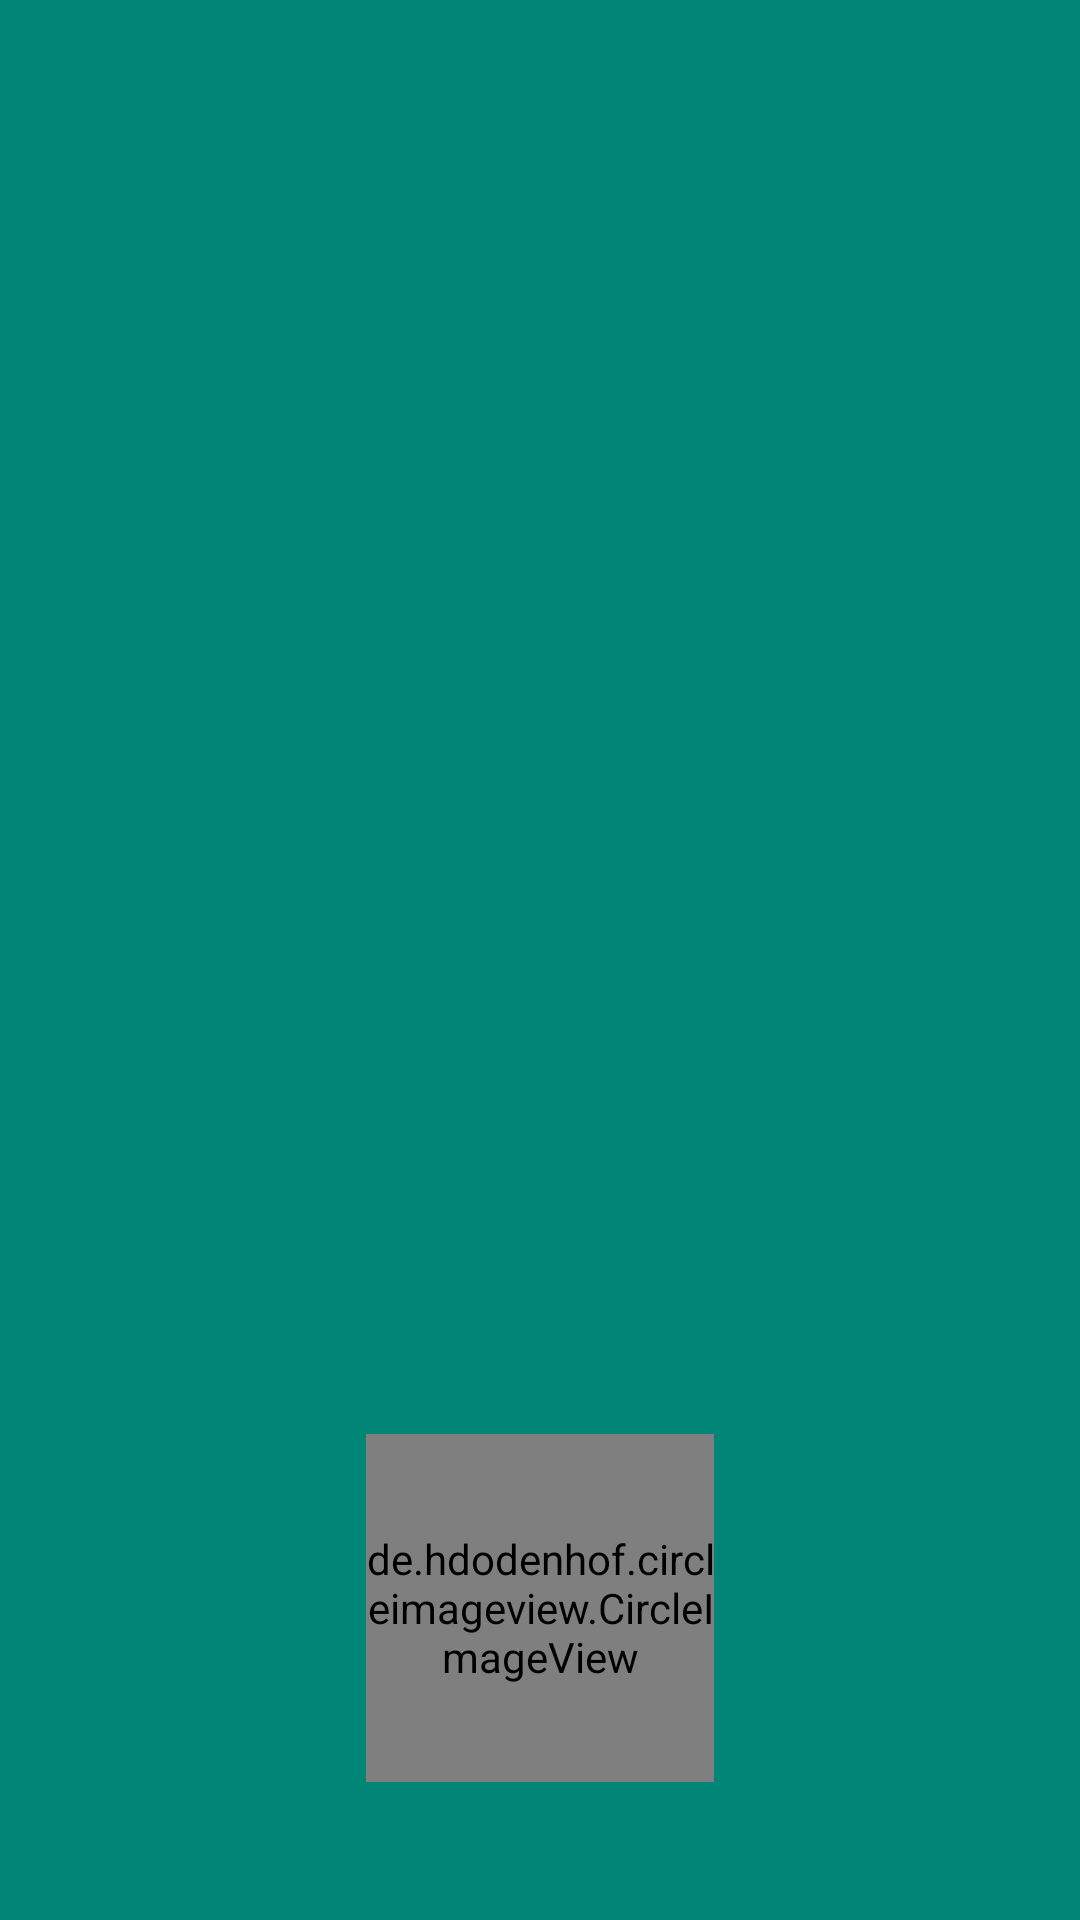

Layout XML and referenced resources for this Android screen:
<!-- AndroidManifest.xml: application theme Theme.AppCompat.Light.NoActionBar -->
<!-- res/layout/nav_drawer_header.xml -->
<?xml version="1.0" encoding="utf-8"?>
<LinearLayout xmlns:android="http://schemas.android.com/apk/res/android"
    xmlns:app="http://schemas.android.com/apk/res-auto"
    android:orientation="vertical"
    android:layout_width="match_parent"
    android:layout_height="176dp"
    android:gravity="bottom"
    android:paddingLeft="16dp"
    android:paddingRight="16dp"
    android:background="@color/colorPrimary"
    android:paddingBottom="16dp"
    android:paddingTop="16dp"
    >

    <de.hdodenhof.circleimageview.CircleImageView
        android:layout_width="116dp"
        android:layout_height="116dp"
        android:src="@drawable/user_profile_icon"
        android:id="@+id/profile_icon_id"
        android:layout_gravity="center"
        app:civ_border_width="2dp"
        app:civ_border_color="@color/white"
        />

    <TextView
        android:layout_width="wrap_content"
        android:layout_height="wrap_content"
        android:paddingTop="8dp"
        android:id="@+id/user_name_id"
        android:layout_gravity="center"
        android:textColor="@android:color/white"
        android:textStyle="bold"
        android:textSize="8pt"/>
</LinearLayout>
<!-- resources referenced by this layout -->
<resources>
  <color name="colorPrimary">#008577</color>
  <color name="white">#ffffff</color>
</resources>
